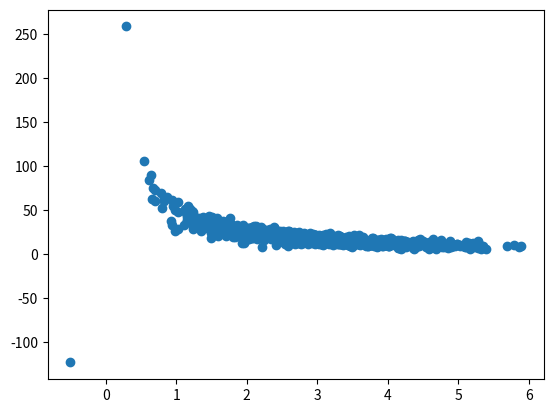

Here is the Python script that generated this plot:
import matplotlib.pyplot as plt
import numpy as np
from pylab import *

def de_mean(x):
	xmean = mean(x)
	return [xi - xmean for xi in x]

def correlation(x,y):
	stddevx = x.std()
	stddevy = y.std()
	return covariance(x,y) / stddevx / stddevy

def scatter(x,y):
	plt.scatter(x,y)
	plt.show()

def covariance(x,y):
	"""
	Covariance,	again,	is	defined	as	the	dot	product,	which	is	a	measure	of	the	angle	between	two	vectors,	of a	vector	of	the	deviations	from	the	mean	for	a	given	set	of	data	and	the	deviations	from	the	mean	for another	given	set	of	data	for	the	same	data's	data	points.	We	then	divide	that	by	n	-	1	in	this	case,	because we're	actually	dealing	with	a	sample.
	"""
	n = len(x)
	return dot(de_mean(x), de_mean(y)) / (n-1)

pageSpeeds = np.random.normal(3.0, 1.0, 1000)
# purchaseAmount = np.random.normal(50.0, 10.0, 1000)
# print(covariance(pageSpeeds, purchaseAmount))
# scatter(pageSpeeds,purchaseAmount)

purchaseAmount = np.random.normal(50.0, 10.0, 1000) / pageSpeeds
print('covariance')
print(covariance(pageSpeeds, purchaseAmount))
print('correlation')
print(correlation(pageSpeeds, purchaseAmount), '\n')
scatter(pageSpeeds, purchaseAmount)



## Computing	correlation	–	The	NumPy	way
"""
	NumPy	can	actually	compute	correlation	for	you	using	the	corrcoef()	function
"""
print('Numpy Covariance:')
print(np.cov(pageSpeeds, purchaseAmount))
print('Numpy Correlation:')
print(np.corrcoef(pageSpeeds, purchaseAmount))
